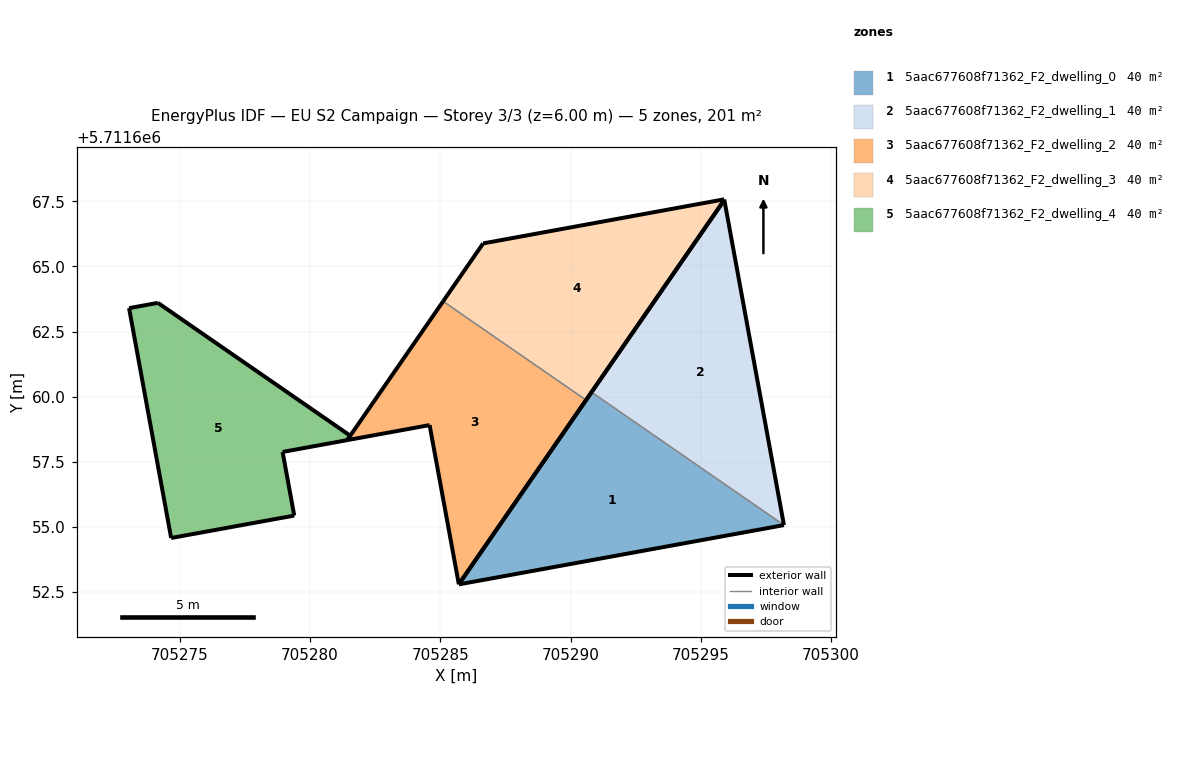
=== STOREY PLAN SPEC (per zone: floor XY polygon, exterior-wall plan segments, windows/doors) ===
zone 1: 5aac677608f71362_F2_dwelling_0  (40.2 m²)
  floor: (705298.19, 5711655.07) (705290.80, 5711660.17) (705285.71, 5711652.80) (705285.71, 5711652.80)
  exterior wall: (705298.19, 5711655.07) – (705285.71, 5711652.80)  [12.7 m]
  exterior wall: (705285.71, 5711652.80) – (705285.71, 5711652.80)  [0.0 m]
  exterior wall: (705285.71, 5711652.80) – (705290.80, 5711660.17)  [9.0 m]
  interior walls: 1
zone 2: 5aac677608f71362_F2_dwelling_1  (40.2 m²)
  floor: (705298.19, 5711655.07) (705295.90, 5711667.55) (705290.80, 5711660.17)
  exterior wall: (705290.80, 5711660.17) – (705295.90, 5711667.55)  [9.0 m]
  exterior wall: (705295.90, 5711667.55) – (705298.19, 5711655.07)  [12.7 m]
  interior walls: 1
zone 3: 5aac677608f71362_F2_dwelling_2  (40.3 m²)
  floor: (705285.71, 5711652.80) (705290.59, 5711659.87) (705285.11, 5711663.66) (705281.43, 5711658.33) (705284.59, 5711658.91)
  exterior wall: (705290.59, 5711659.87) – (705285.71, 5711652.80)  [8.6 m]
  exterior wall: (705285.71, 5711652.80) – (705284.59, 5711658.91)  [6.2 m]
  exterior wall: (705284.59, 5711658.91) – (705281.43, 5711658.33)  [3.2 m]
  exterior wall: (705281.43, 5711658.33) – (705285.11, 5711663.66)  [6.5 m]
  interior walls: 1
zone 4: 5aac677608f71362_F2_dwelling_3  (40.2 m²)
  floor: (705290.59, 5711659.87) (705295.90, 5711667.55) (705295.90, 5711667.58) (705286.64, 5711665.88) (705285.11, 5711663.66)
  exterior wall: (705295.90, 5711667.55) – (705290.59, 5711659.87)  [9.3 m]
  exterior wall: (705285.11, 5711663.66) – (705286.64, 5711665.88)  [2.7 m]
  exterior wall: (705286.64, 5711665.88) – (705295.90, 5711667.58)  [9.4 m]
  exterior wall: (705295.90, 5711667.58) – (705295.90, 5711667.55)  [0.0 m]
  interior walls: 1
zone 5: 5aac677608f71362_F2_dwelling_4  (40.2 m²)
  floor: (705279.39, 5711655.44) (705278.95, 5711657.88) (705281.43, 5711658.33) (705281.54, 5711658.50) (705274.16, 5711663.60) (705273.05, 5711663.40) (705274.67, 5711654.58)
  exterior wall: (705273.05, 5711663.40) – (705274.16, 5711663.60)  [1.1 m]
  exterior wall: (705274.16, 5711663.60) – (705281.54, 5711658.50)  [9.0 m]
  exterior wall: (705281.54, 5711658.50) – (705281.43, 5711658.33)  [0.2 m]
  exterior wall: (705281.43, 5711658.33) – (705278.95, 5711657.88)  [2.5 m]
  exterior wall: (705278.95, 5711657.88) – (705279.39, 5711655.44)  [2.5 m]
  exterior wall: (705279.39, 5711655.44) – (705274.67, 5711654.58)  [4.8 m]
  exterior wall: (705274.67, 5711654.58) – (705273.05, 5711663.40)  [9.0 m]

=== DERIVED (storey summary) ===
Building: EU S2 Campaign
Storey: 3 of 3  (floor level z = 6.00 m)
Storey gross floor area: 201.2 m²
Zones on this storey: 5
  - 5aac677608f71362_F2_dwelling_0: floor 40.2 m²; exterior wall 21.6 m (64.9 m²); WWR 0.0%
  - 5aac677608f71362_F2_dwelling_1: floor 40.2 m²; exterior wall 21.7 m (65.0 m²); WWR 0.0%
  - 5aac677608f71362_F2_dwelling_2: floor 40.3 m²; exterior wall 24.5 m (73.5 m²); WWR 0.0%
  - 5aac677608f71362_F2_dwelling_3: floor 40.2 m²; exterior wall 21.5 m (64.4 m²); WWR 0.0%
  - 5aac677608f71362_F2_dwelling_4: floor 40.2 m²; exterior wall 29.1 m (87.2 m²); WWR 0.0%
Zone adjacency (shared interzone walls):
  - 5aac677608f71362_F2_dwelling_0 ↔ 5aac677608f71362_F2_dwelling_1
  - 5aac677608f71362_F2_dwelling_2 ↔ 5aac677608f71362_F2_dwelling_3